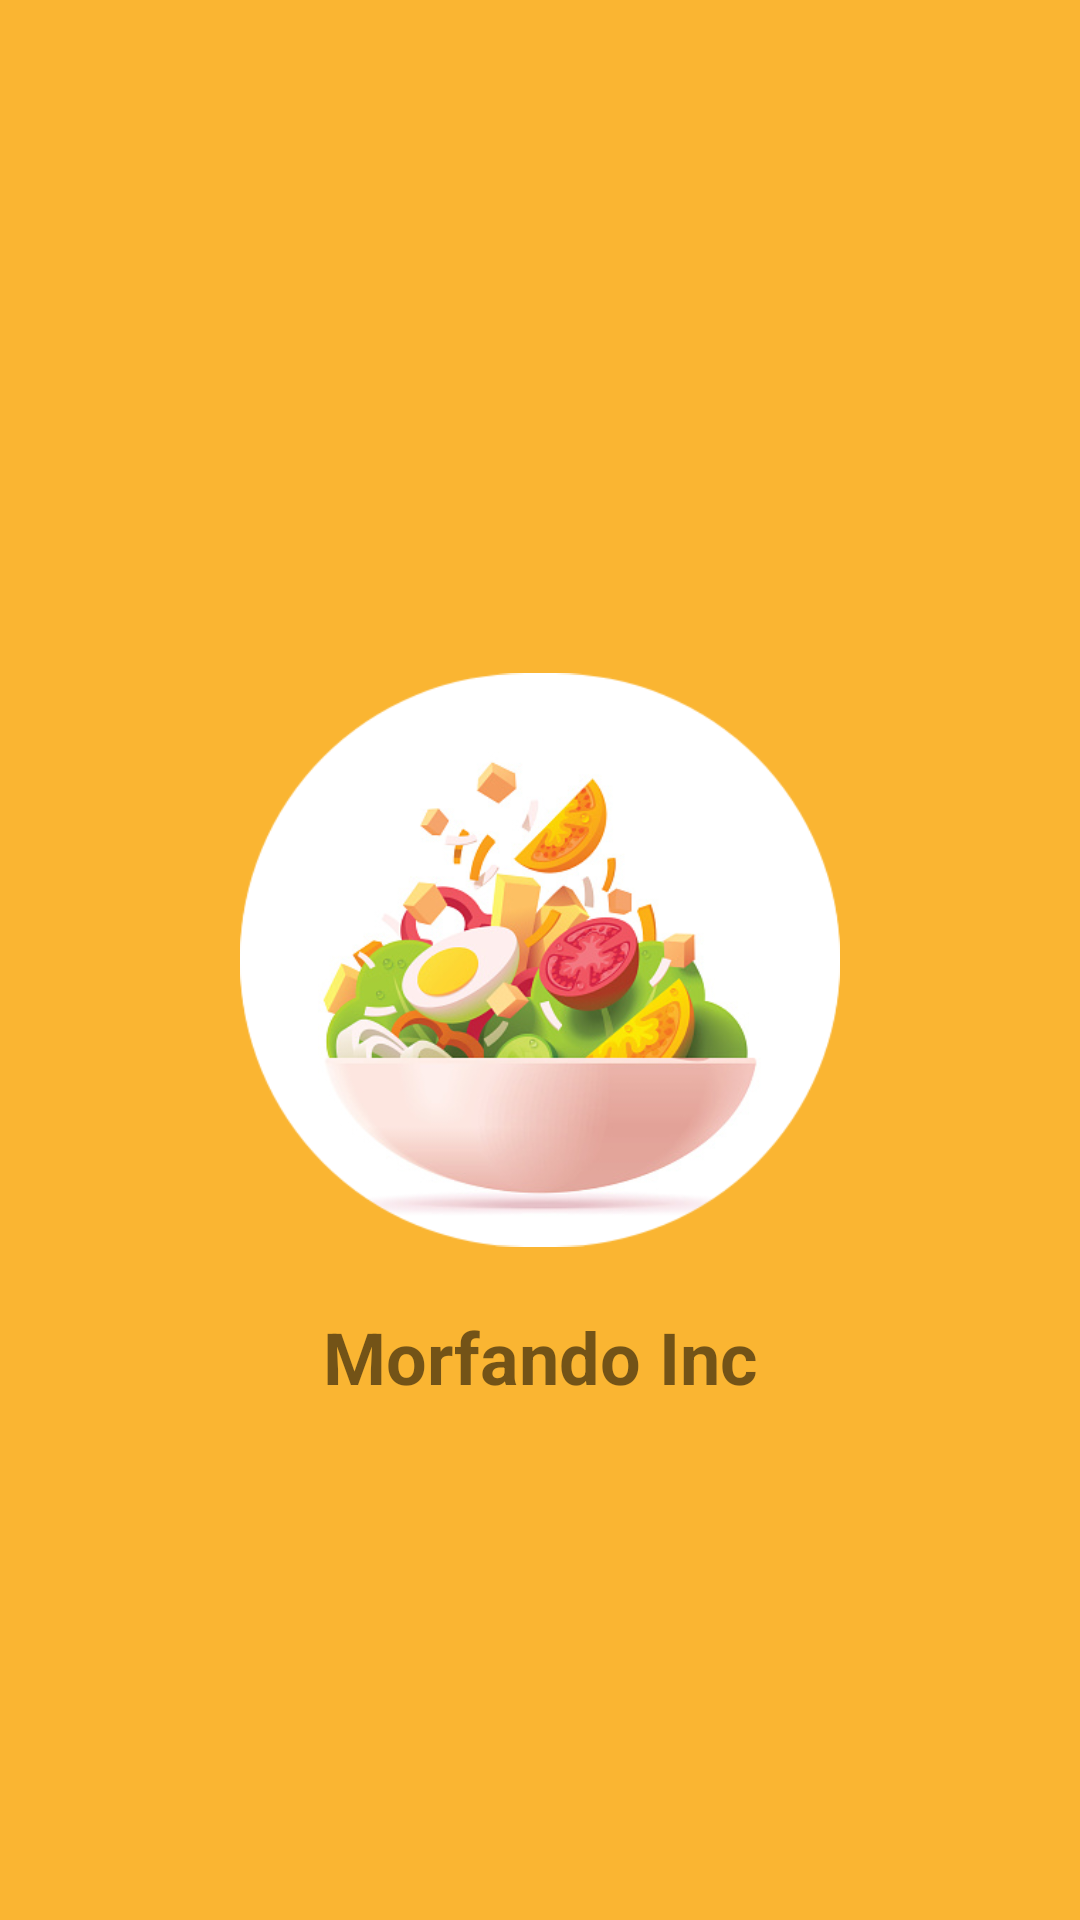

Reconstruct the res/layout file that produces this screen, plus the resources it refers to.
<!-- AndroidManifest.xml: application theme Theme.MorfandoInc -->
<!-- res/layout/activity_main.xml -->
<?xml version="1.0" encoding="utf-8"?>
<androidx.constraintlayout.widget.ConstraintLayout xmlns:android="http://schemas.android.com/apk/res/android"
    xmlns:app="http://schemas.android.com/apk/res-auto"
    xmlns:tools="http://schemas.android.com/tools"
    android:layout_width="match_parent"
    android:layout_height="match_parent"
    tools:context=".MainActivity"
    android:background="@color/yellow_500">

    <ImageView
        android:id="@+id/ic_morfando_splash"
        android:layout_width="200dp"
        android:layout_height="200dp"
        android:src="@drawable/morfando_splash"
        app:layout_constraintStart_toStartOf="parent"
        app:layout_constraintEnd_toEndOf="parent"
        app:layout_constraintTop_toTopOf="parent"
        app:layout_constraintBottom_toBottomOf="parent"/>

    <TextView
        android:layout_width="wrap_content"
        android:layout_height="wrap_content"
        android:text="Morfando Inc"
        android:layout_marginTop="16dp"
        android:textSize="24dp"
        android:textStyle="bold"
        app:layout_constraintTop_toBottomOf="@id/ic_morfando_splash"
        app:layout_constraintStart_toStartOf="@id/ic_morfando_splash"
        app:layout_constraintEnd_toEndOf="@id/ic_morfando_splash"/>

</androidx.constraintlayout.widget.ConstraintLayout>
<!-- resources referenced by this layout -->
<resources>
  <color name="yellow_500">#FAB532</color>
  <!-- drawable morfando_splash: png bitmap (drawable, 125952 bytes) -->
  <style name="Theme.MorfandoInc" parent="Theme.MaterialComponents.DayNight.DarkActionBar">
          
          <item name="colorPrimary">@color/yellow_500</item>
          <item name="colorPrimaryVariant">@color/yellow_700</item>
          <item name="colorOnPrimary">@color/white</item>
          
          <item name="colorSecondary">@color/grey_200</item>
          <item name="colorSecondaryVariant">@color/grey_700</item>
          <item name="colorOnSecondary">@color/black</item>
          
          <item name="android:statusBarColor" tools:targetApi="l">?attr/colorPrimaryVariant</item>
          
      </style>
  <color name="yellow_700">#CA8605</color>
  <color name="white">#FDFBD9</color>
  <color name="grey_200">#D5D5D5</color>
  <color name="grey_700">#818181</color>
  <color name="black">#141414</color>
</resources>
